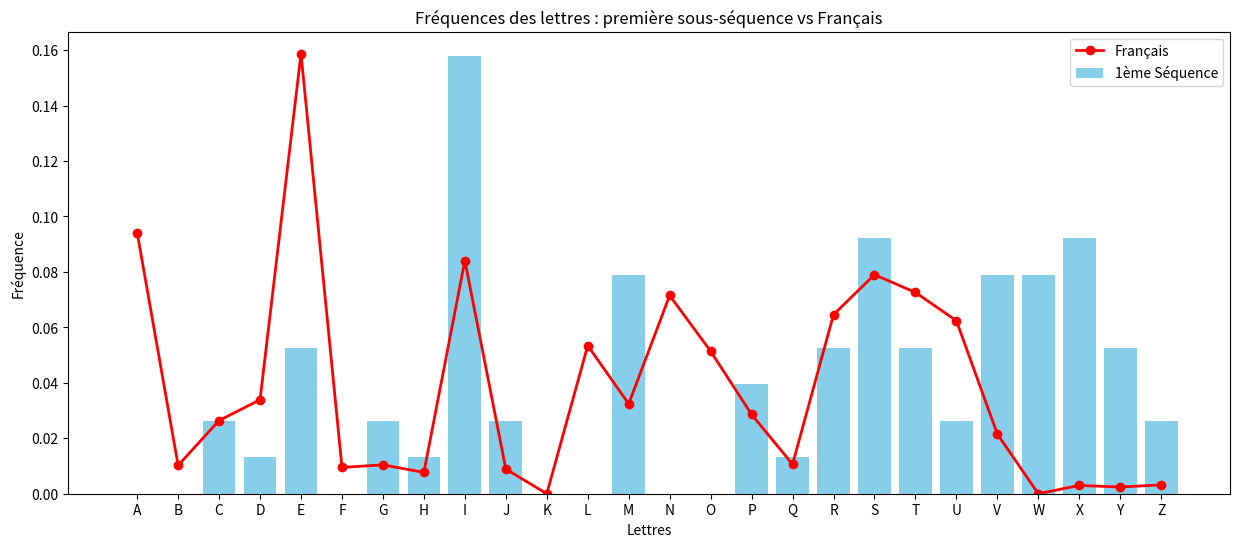
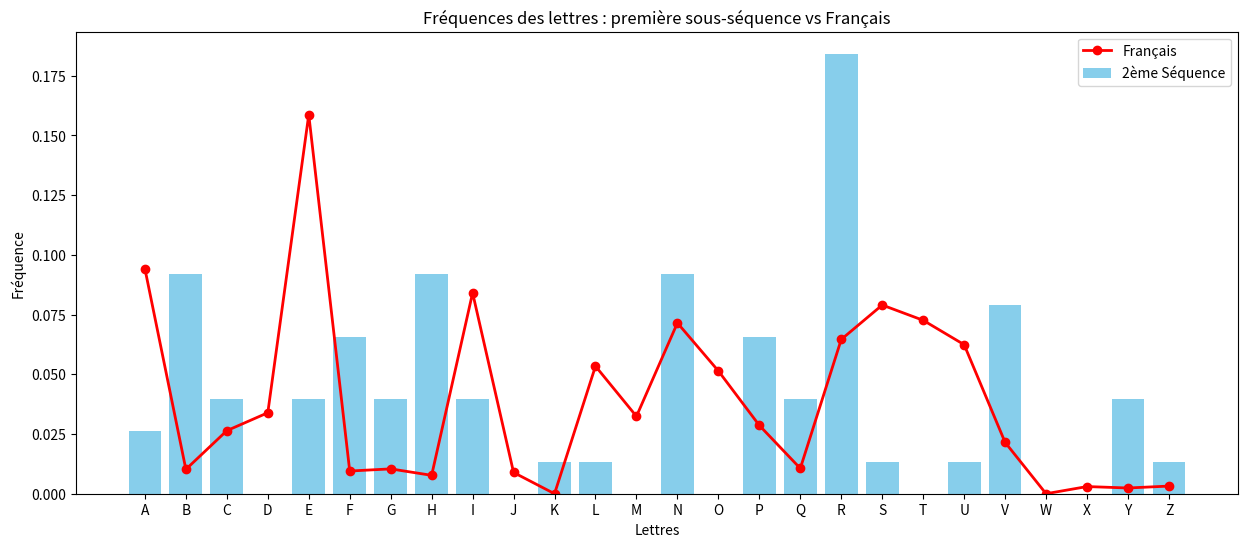
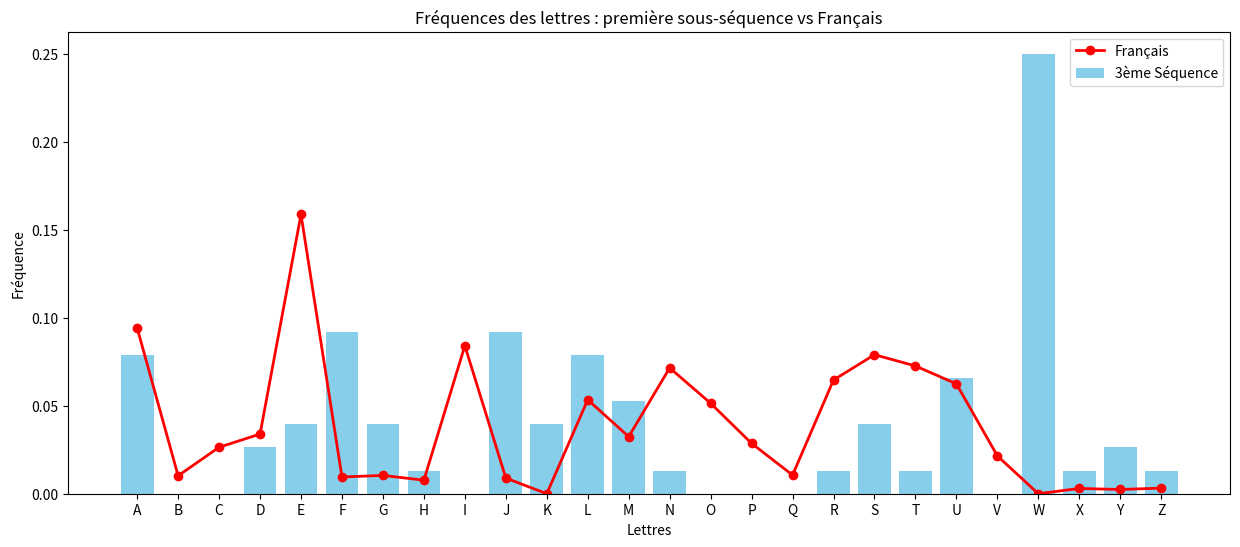
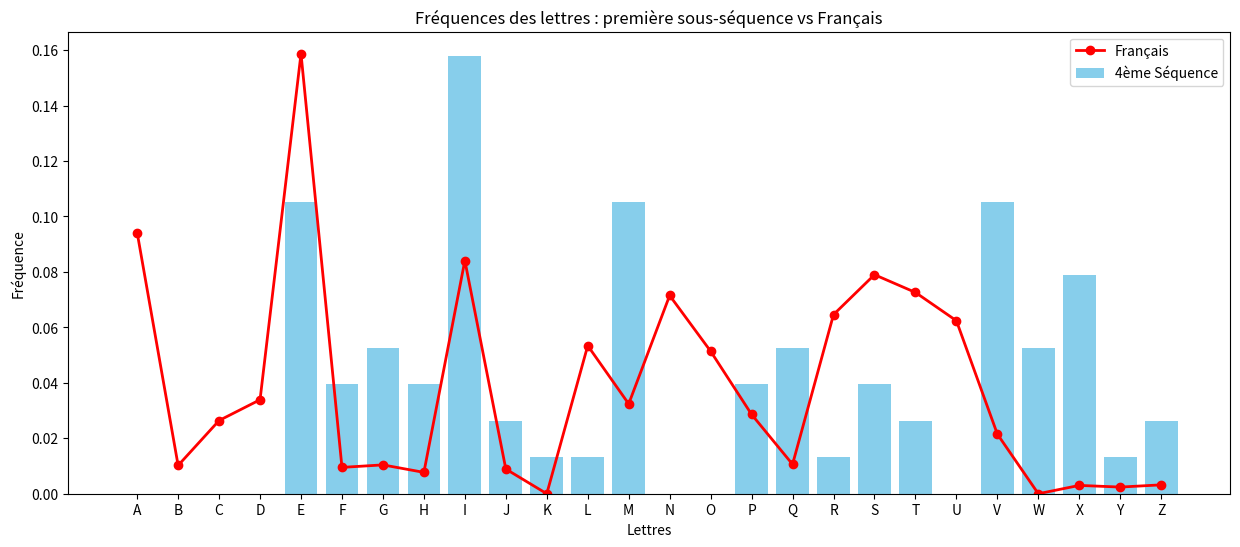
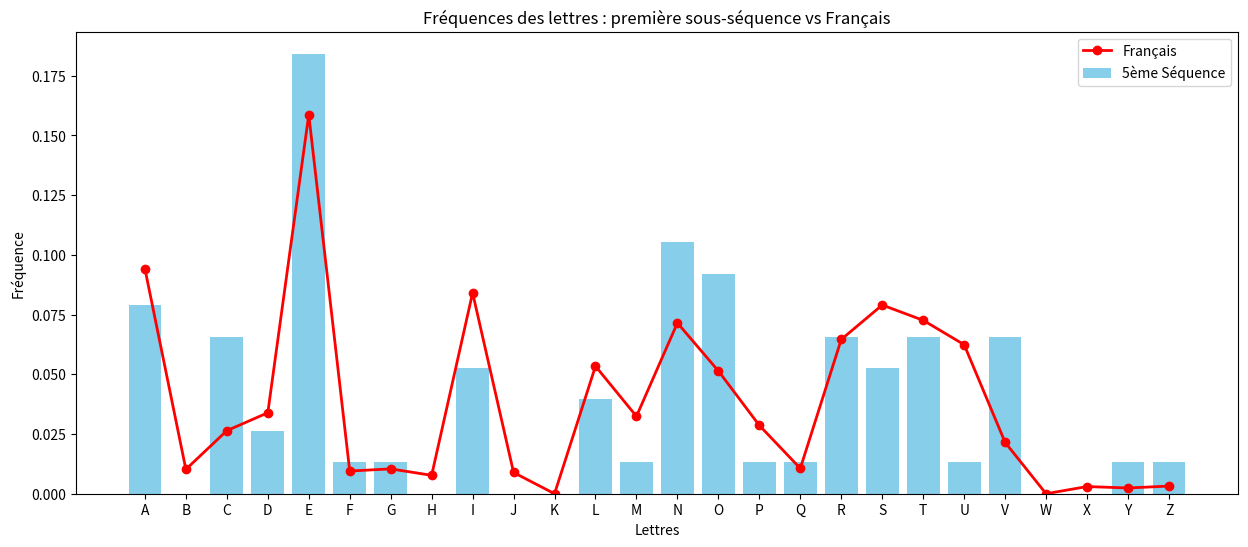
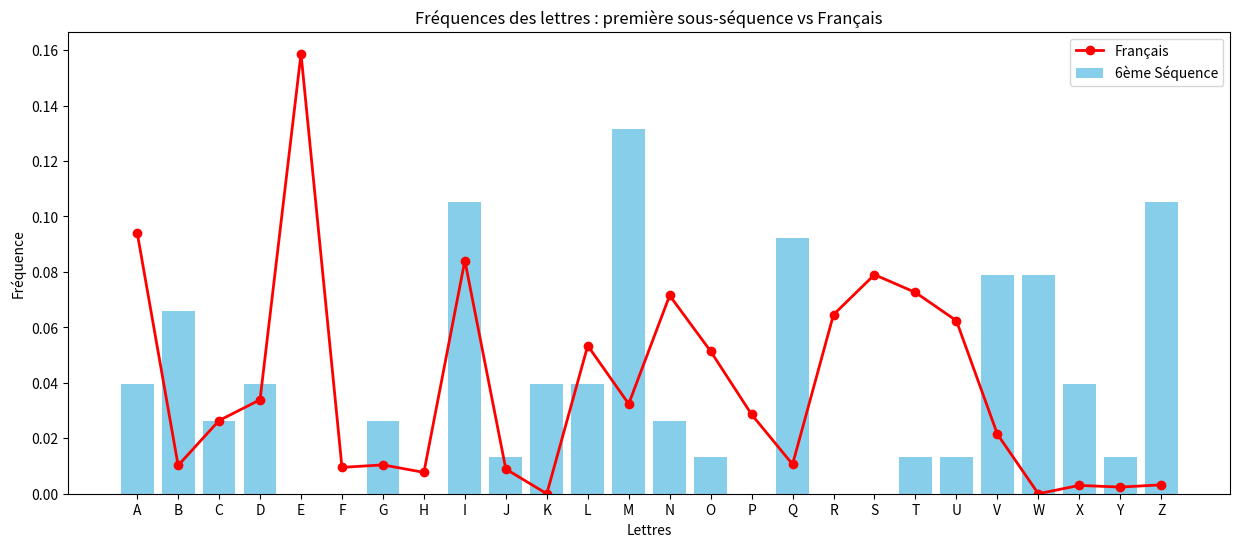
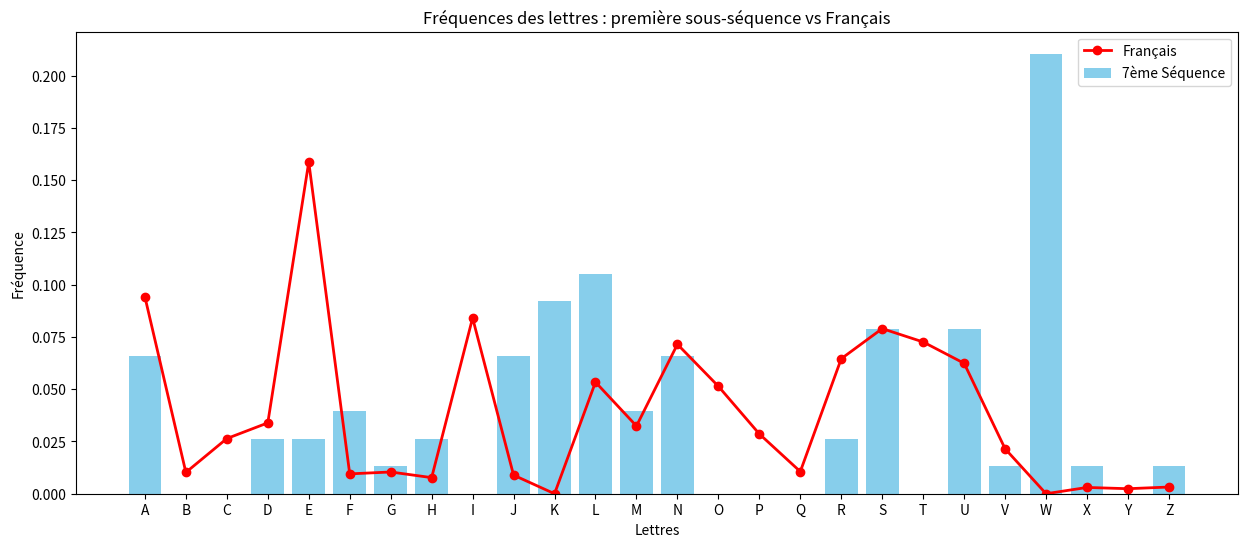

Python code for these plots, in order:
import numpy as np
import matplotlib.pyplot as plt
import string

message = "JRDMCQLEGASNAHSHJEVWAVGJSUDWPNUPELWGUAJFZWQRFXVWMWNNIZZWYFKMCML IKWVCQUIQW GRGHXBYVAXZMRXILQUMGSXIWFWRFGOZWYAWJOQKTBMVVWLVRLVADSMY JIMIJUHSFLM NSHKEVMR JNAXPZWYIWHEXWVFWZEZSRPWITLWPBYMQCWTBMVDMUSQWVCM EIFKEGM KIPJIT JJEIGTOCJ ZBLVELWXRJQIVSXVGRLI UVLHXOOJECZMEMKXHFERBSRPAINYMM EWQOVLINDENBAUHAXE NWPVUMTILMBFW VWMW ZSMTZAWRRQAQFXRFENBDIFTESMKHHULINXVREINB VI IAKEVWVRUISGKXREI AMLIVFZEVLINMWEQRMREISQWGYWFRINSCGYRINSVJTEZUIPWQYALIEW PA KJCCLENIDCFW HEUSRQW HETSTNLMEVUI SWPIKAXNLMOVKZBMWADWDYWWCWETRLINKWWAWGEAKEVJIS XGYE USNBARHWV DIFWPWXTMNSVWFRINSRFGOZW"
# Nettoyage du texte
message = "".join([c for c in message.upper() if c.isalpha()])


# Question 3.1
def IC(text):
    freq = {}
    for c in text:
        freq[c] = freq.get(c,0) + 1
    N = len(text)
    if N < 2:
        return 0
    ic = sum(f*(f-1) for f in freq.values()) / (N*(N-1))
    return ic

'''
test = IC(message)
print(test)
'''

# Question 3.2
def k_seq(text,k):
    list_kIC = []
    list_seq = []
    count_modulo = 0

    for loop in range(k):
        list_seq.append("")

    for i in text:
        list_seq[count_modulo] = list_seq[count_modulo] + i
        count_modulo = (count_modulo + 1) % k

    for i in list_seq:
        list_kIC.append(IC(i))

    return list_kIC


for k in range(1,30):
    a =(np.mean(k_seq(message,k)))
    if a > 0.06 :
        print(a,k)

# Question 3.3
k = 7
list_sept_seq = []
count_modulo = 0

for loop in range(k):
    list_sept_seq.append("")

for i in message:
    list_sept_seq[count_modulo] = list_sept_seq[count_modulo] + i
    count_modulo = (count_modulo + 1) % k

def analyse(seq):
    freq = {}
    for c in seq:
        freq[c] = freq.get(c,0) + 1
    return freq

list_freq = []
for i in list_sept_seq:
    list_freq.append(analyse(i))

freq_fr = {
    'A': 9.42/100, 'B': 1.02/100, 'C': 2.64/100, 'D': 3.39/100, 'E': 15.87/100,
    'F': 0.95/100, 'G': 1.04/100, 'H': 0.77/100, 'I': 8.41/100, 'J': 0.89/100,
    'K': 0.0,    'L': 5.34/100, 'M': 3.24/100, 'N': 7.15/100, 'O': 5.14/100,
    'P': 2.86/100, 'Q': 1.06/100, 'R': 6.46/100, 'S': 7.90/100, 'T': 7.26/100,
    'U': 6.24/100, 'V': 2.15/100, 'W': 0.0,    'X': 0.30/100, 'Y': 0.24/100,
    'Z': 0.32/100
}

# Normalisation des fréquences françaises
total_fr = sum(freq_fr.values())
freq_fr_norm = {k:v/total_fr for k,v in freq_fr.items()}

# Nettoyage du texte et préparation des sous-séquences
message_clean = "".join([c for c in message.upper() if c.isalpha()])
k = 7
subseqs = [""]*k
for idx, c in enumerate(message_clean):
    subseqs[idx % k] += c

# Fonction pour calculer la fréquence normalisée d'une sous-séquence
def analyse(seq):
    freq = {c:0 for c in string.ascii_uppercase}
    for c in seq:
        if c in freq:
            freq[c] += 1
    total = sum(freq.values())
    if total == 0:
        return freq
    return {c: freq[c]/total for c in string.ascii_uppercase}

# Calcul des fréquences
list_freq = [analyse(seq) for seq in subseqs]

for i in range(7):
    # Fréquence de la première sous-séquence
    freq_first_seq = analyse(subseqs[i])
    lab = str(i+1) + "ème Séquence"

    # Plot des fréquences
    letters = list(string.ascii_uppercase)
    x = range(len(letters))

    # Plot
    plt.figure(figsize=(15,6))
    plt.bar(x, [freq_first_seq[c] for c in letters], color='skyblue', label=lab)
    plt.plot(x, [freq_fr[c] for c in letters], color='red', marker='o', linestyle='-', linewidth=2, label="Français")
    plt.xticks(x, letters)
    plt.xlabel("Lettres")
    plt.ylabel("Fréquence")
    plt.title("Fréquences des lettres : première sous-séquence vs Français")
    plt.legend()
    plt.show()